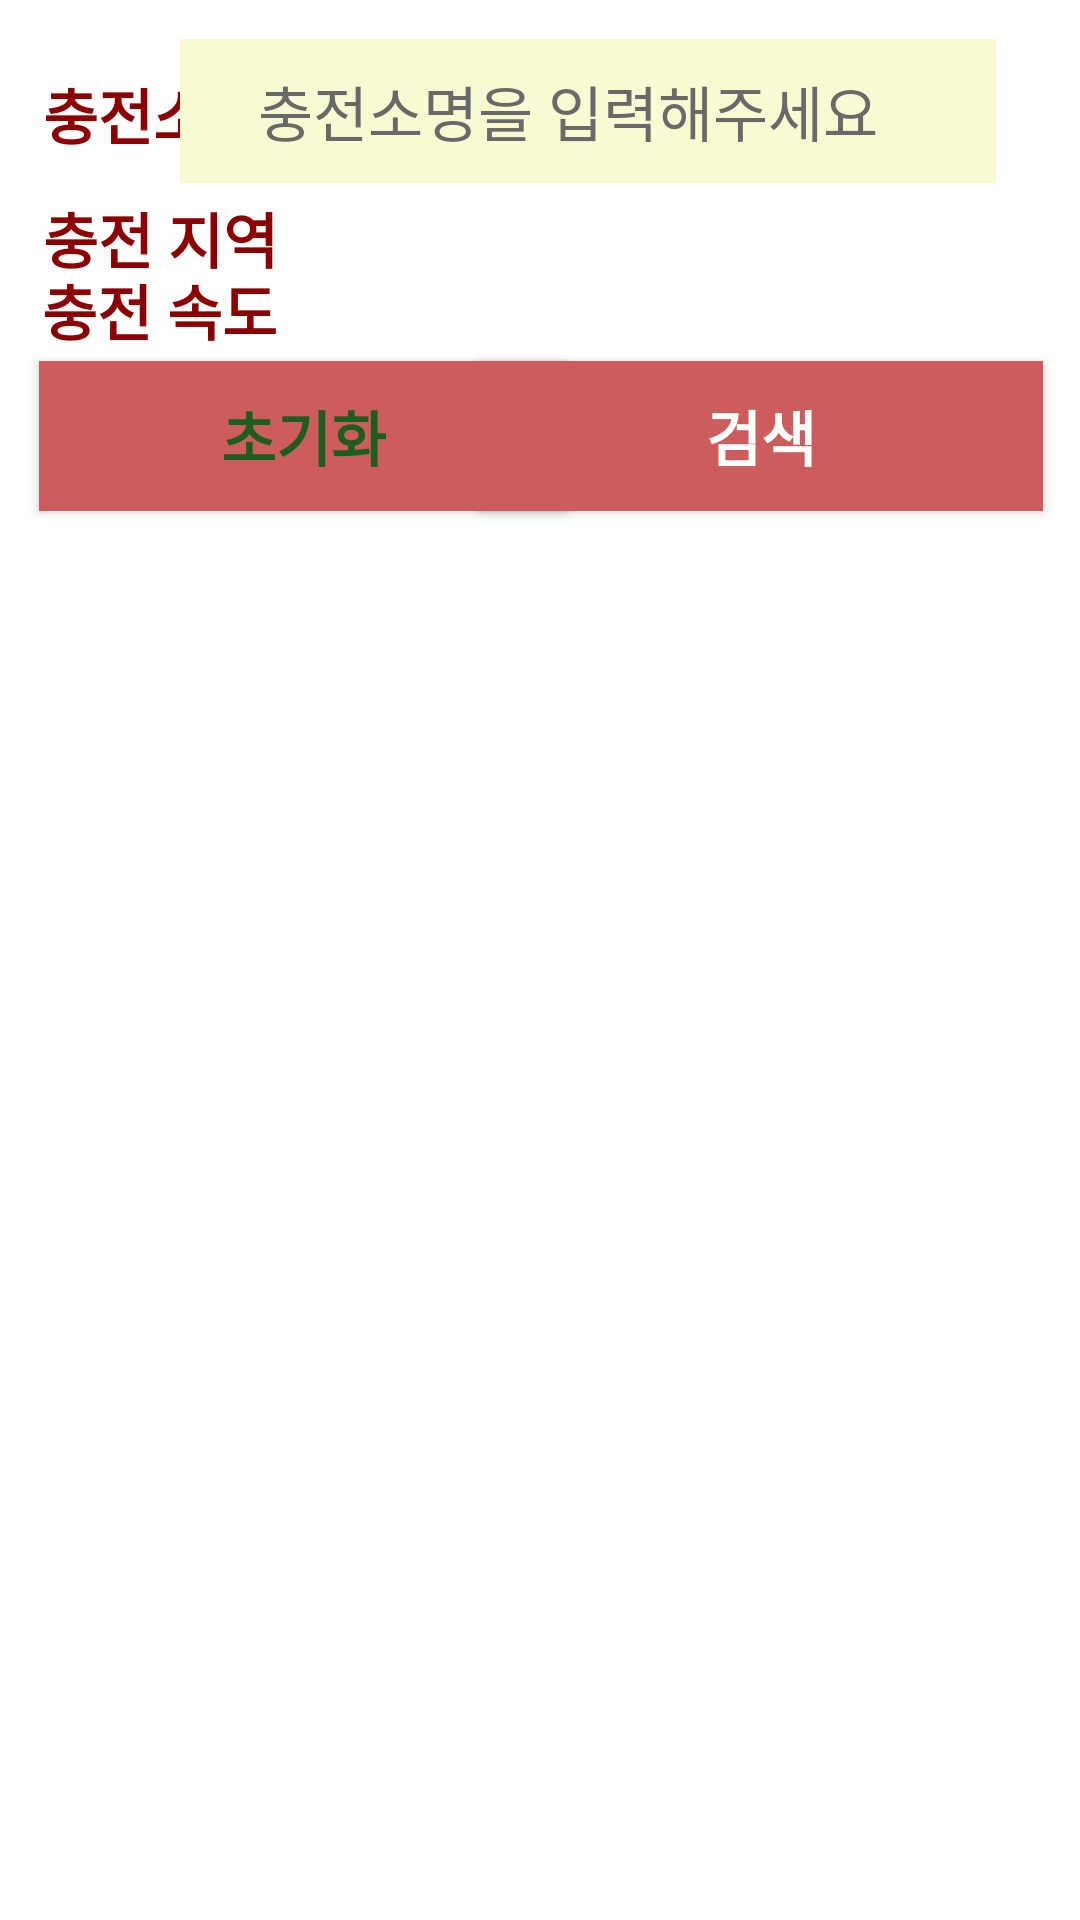

Here is an Android app screen rendered from its layout file. Give the layout XML and the strings, colors and styles it references.
<!-- AndroidManifest.xml: application theme Theme.Design.NoActionBar -->
<!-- res/layout/fragment_search.xml -->
<?xml version="1.0" encoding="utf-8"?>
<FrameLayout
    xmlns:android="http://schemas.android.com/apk/res/android"
    xmlns:app="http://schemas.android.com/apk/res-auto"
    xmlns:tools="http://schemas.android.com/tools"
    android:layout_width="match_parent"
    android:layout_height="match_parent"
    android:background="#FFFFFF"
    tools:context=".SearchFragment">

    
    <androidx.constraintlayout.widget.ConstraintLayout
        android:layout_width="match_parent"
        android:layout_height="match_parent">
        
        

        

        
        <TextView
            android:id="@+id/CpName"
            android:layout_width="wrap_content"
            android:layout_height="wrap_content"
            android:layout_gravity="center"
            android:text="@string/CpName"
            android:textColor="#8B0000"
            android:textSize="20sp"
            android:textStyle="bold"
            app:layout_constraintBottom_toBottomOf="parent"
            app:layout_constraintEnd_toEndOf="parent"
            app:layout_constraintHorizontal_bias="0.051"
            app:layout_constraintStart_toStartOf="parent"
            app:layout_constraintTop_toTopOf="parent"
            app:layout_constraintVertical_bias="0.038" />

        <TextView
            android:id="@+id/CpAdress"
            android:layout_width="wrap_content"
            android:layout_height="wrap_content"
            android:text="@string/CpAdress"
            android:textColor="#8B0000"
            android:textSize="20sp"
            android:textStyle="bold"
            app:layout_constraintBottom_toBottomOf="parent"
            app:layout_constraintEnd_toEndOf="parent"
            app:layout_constraintHorizontal_bias="0.051"
            app:layout_constraintStart_toStartOf="parent"
            app:layout_constraintTop_toTopOf="parent"
            app:layout_constraintVertical_bias="0.106" />

        
        <TextView
            android:id="@+id/ChargerType"
            android:layout_width="wrap_content"
            android:layout_height="wrap_content"
            android:text="@string/ChargerType"
            android:textColor="#8B0000"
            android:textSize="20sp"
            android:textStyle="bold"
            app:layout_constraintBottom_toBottomOf="parent"
            app:layout_constraintEnd_toEndOf="parent"
            app:layout_constraintHorizontal_bias="0.05"
            app:layout_constraintStart_toStartOf="parent"
            app:layout_constraintTop_toTopOf="parent"
            app:layout_constraintVertical_bias="0.145" />

        <EditText
            android:layout_width="272dp"
            android:layout_height="48dp"
            android:layout_marginStart="36dp"
            android:layout_marginEnd="28dp"
            android:background="#FAFAD2"
            android:ems="10"
            android:inputType="textMultiLine"
            android:paddingStart="26dp"
            android:text="@string/CpNameSearch"
            android:textColor="#696969"
            android:textSize="20dp"
            app:layout_constraintBottom_toBottomOf="parent"
            app:layout_constraintEnd_toEndOf="parent"
            app:layout_constraintHorizontal_bias="1.0"
            app:layout_constraintStart_toEndOf="@+id/CpName"
            app:layout_constraintTop_toTopOf="parent"
            app:layout_constraintVertical_bias="0.022" />

        <Button
            android:id="@+id/CpSearchBtn"
            android:layout_width="188dp"
            android:layout_height="50dp"
            android:text="@string/CpSearchBtn"
            android:background="#CD5C5C"
            android:textColor="#FFFFFF"
            android:textSize="20sp"
            android:textStyle="bold"
            app:layout_constraintBottom_toBottomOf="parent"
            app:layout_constraintEnd_toEndOf="parent"
            app:layout_constraintHorizontal_bias="0.928"
            app:layout_constraintStart_toStartOf="parent"
            app:layout_constraintTop_toTopOf="parent"
            app:layout_constraintVertical_bias="0.204" />

        <Button
            android:id="@+id/CpSearchResetBtn"
            android:layout_width="176dp"
            android:layout_height="50dp"
            android:background="#CD5C5C"
            android:text="@string/CpSearchResetBtn"
            android:textColor="#1B5E20"
            android:textSize="20sp"
            android:textStyle="bold"
            app:layout_constraintBottom_toBottomOf="parent"
            app:layout_constraintEnd_toEndOf="parent"
            app:layout_constraintHorizontal_bias="0.071"
            app:layout_constraintStart_toStartOf="parent"
            app:layout_constraintTop_toTopOf="parent"
            app:layout_constraintVertical_bias="0.204" />
    </androidx.constraintlayout.widget.ConstraintLayout>


</FrameLayout>
<!-- resources referenced by this layout -->
<resources>
  <string name="ChargerType">충전 속도</string>
  <string name="CpAdress">충전 지역</string>
  <string name="CpName">충전소 명</string>
  <string name="CpNameSearch">충전소명을 입력해주세요</string>
  <string name="CpSearchBtn">검색</string>
  <string name="CpSearchResetBtn">초기화</string>
</resources>
